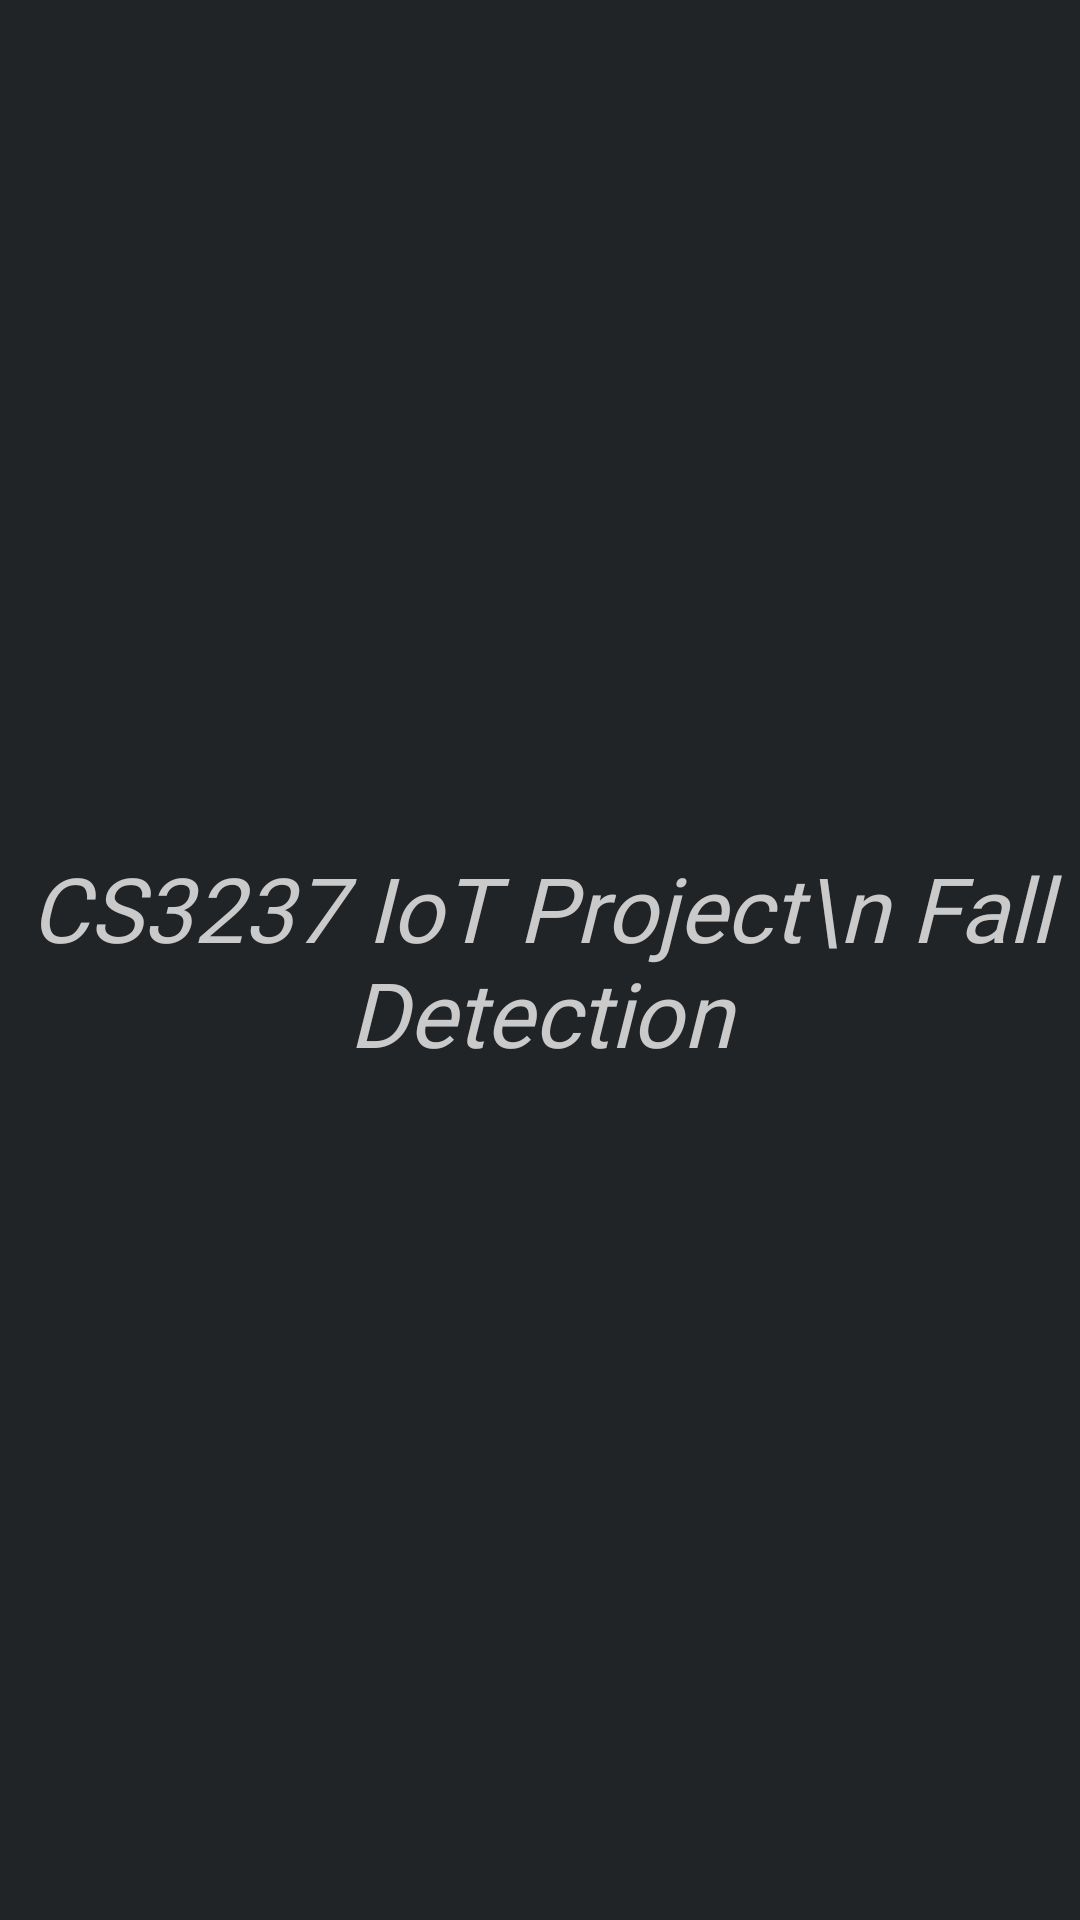

Android layout source for this screen:
<!-- AndroidManifest.xml: application theme Theme.Falldetectionapp -->
<!-- res/layout/fragment_about.xml -->
<?xml version="1.0" encoding="utf-8"?>

<FrameLayout xmlns:android="http://schemas.android.com/apk/res/android"
    xmlns:app="http://schemas.android.com/apk/res-auto"
    xmlns:tools="http://schemas.android.com/tools"
    android:layout_width="match_parent"
    android:layout_height="match_parent"
    tools:context=".view.AboutFragment">
    <androidx.constraintlayout.widget.ConstraintLayout
        android:background="@color/default_bg"
        android:layout_width="match_parent"
        android:layout_height="match_parent">

        <TextView
            android:layout_width="wrap_content"
            android:layout_height="wrap_content"
            android:text="CS3237 IoT Project\n Fall Detection"
            android:gravity="center"
            android:textColor="@color/text_color"
            android:fontFamily="@font/gilroy_light"
            android:textSize="30dp"
            android:textStyle="italic"
            app:layout_constraintBottom_toBottomOf="parent"
            app:layout_constraintEnd_toEndOf="parent"
            app:layout_constraintStart_toStartOf="parent"
            app:layout_constraintTop_toTopOf="parent" />

    </androidx.constraintlayout.widget.ConstraintLayout>
    


</FrameLayout>
<!-- resources referenced by this layout -->
<resources>
  <color name="default_bg">#212427</color>
  <color name="text_color">#CACACA</color>
  <style name="Theme.Falldetectionapp" parent="Theme.MaterialComponents.DayNight.NoActionBar">
          
          <item name="colorPrimary">@color/purple_500</item>
          <item name="colorPrimaryVariant">@color/purple_700</item>
          <item name="colorOnPrimary">@color/white</item>
          
          <item name="colorSecondary">@color/teal_200</item>
          <item name="colorSecondaryVariant">@color/teal_700</item>
          <item name="colorOnSecondary">@color/black</item>
          
          <item name="android:statusBarColor" tools:targetApi="l">?attr/colorPrimaryVariant</item>
          
      </style>
  <color name="purple_500">#FF6200EE</color>
  <color name="purple_700">#FF3700B3</color>
  <color name="white">#FFFFFFFF</color>
  <color name="teal_200">#FF03DAC5</color>
  <color name="teal_700">#FF018786</color>
  <color name="black">#FF000000</color>
</resources>
